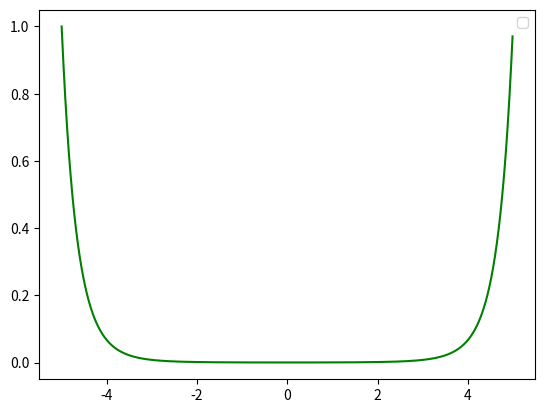

The matplotlib source for this figure:
import numpy as np
from scipy.integrate import odeint
import matplotlib.pyplot as plt

x=np.arange(-5, 5, 0.01)




def diff_func(v, x):
  y, z = v
  dydx= y**2 * z
  dzdx = z/x - y * z**2
  return dydx, dzdx



y0 = 1
z0 = -3


v0 = y0, z0


sol = odeint (diff_func, v0, x)

plt.plot(x, sol[:, 0], 'g')
plt.legend()
plt.show()